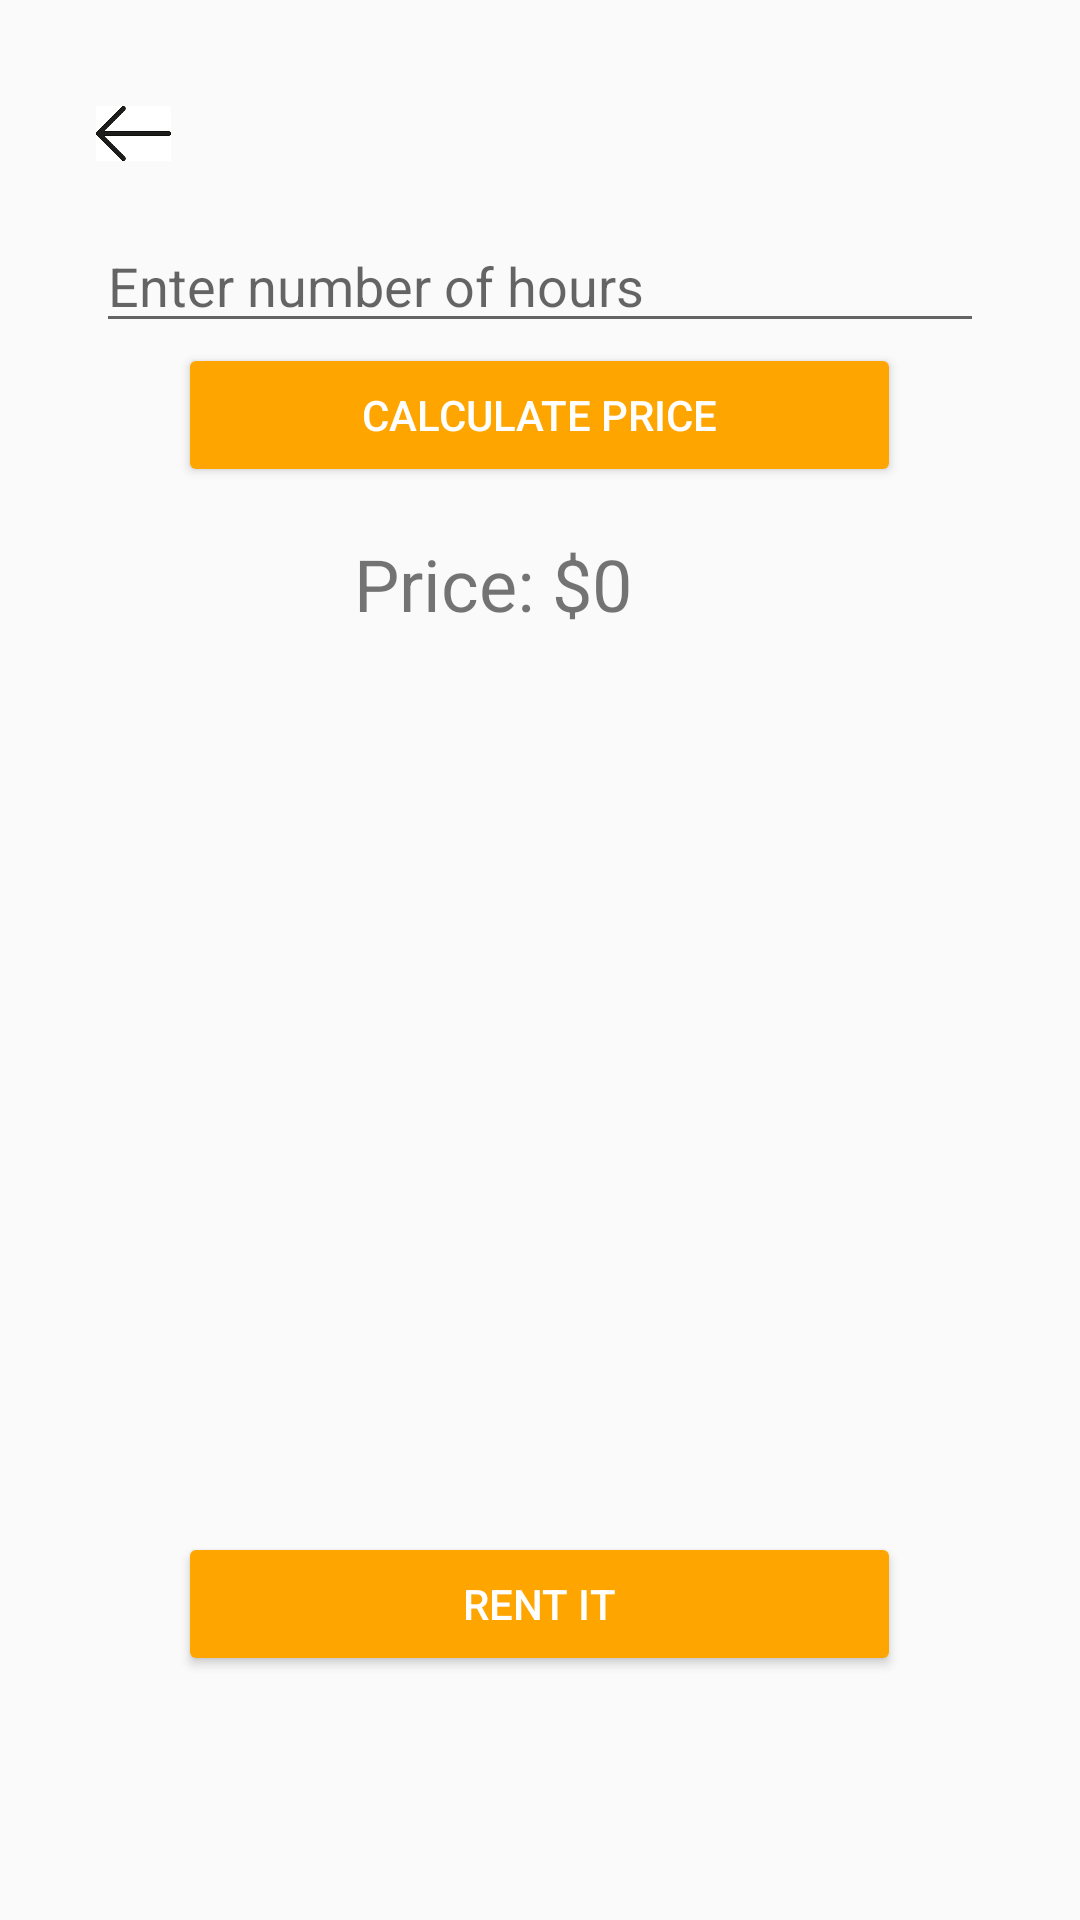

Android layout source for this screen:
<!-- AndroidManifest.xml: application theme Theme.Assignment1 -->
<!-- res/layout/activity_rent.xml -->
<?xml version="1.0" encoding="utf-8"?>
<RelativeLayout xmlns:android="http://schemas.android.com/apk/res/android"
    xmlns:app="http://schemas.android.com/apk/res-auto"
    xmlns:tools="http://schemas.android.com/tools"
    android:layout_width="match_parent"
    android:layout_height="match_parent"
    android:padding="16dp"
    tools:context=".RentActivity">

    <ImageView
        android:id="@+id/back"
        android:layout_width="25dp"
        android:layout_height="25dp"


        android:layout_marginStart="16dp"
        android:layout_marginTop="16dp"
        android:src="@drawable/backarrow" />


    <LinearLayout
        android:layout_width="match_parent"
        android:layout_height="match_parent"
        android:layout_below="@+id/back"
        android:orientation="vertical"
        android:padding="16dp">



        <EditText
            android:id="@+id/hours"
            android:layout_width="match_parent"
            android:layout_height="wrap_content"
            android:hint="Enter number of hours"
            android:inputType="number" />

        <Button
            android:id="@+id/buttonCalculate"
            android:layout_width="241dp"
            android:layout_height="wrap_content"
            android:layout_gravity="center"
            android:backgroundTint="@color/orange"
            android:text="Calculate Price"
            android:textColor="@color/white" />

        <TextView
            android:id="@+id/price"
            android:layout_width="124dp"
            android:layout_height="wrap_content"
            android:layout_gravity="center"
            android:paddingTop="16dp"
            android:text="Price: $0 "
            android:textSize="24sp" />


        <Button
            android:id="@+id/rentit"
            android:layout_width="241dp"
            android:layout_height="wrap_content"
            android:layout_gravity="center"
            android:backgroundTint="@color/orange"
            android:text="Rent it"
            android:layout_marginTop="300dp"
            android:textColor="@color/white" />
    </LinearLayout>

</RelativeLayout>
<!-- resources referenced by this layout -->
<resources>
  <color name="orange">#FFA500</color>
  <color name="white">#FFFFFFFF</color>
  <!-- drawable backarrow: png bitmap (drawable, 1349 bytes) -->
  <style name="Theme.Assignment1" parent="Theme.AppCompat.Light.NoActionBar">
          
          <item name="colorPrimary">@color/purple_500</item>
          <item name="colorPrimaryVariant">@color/purple_700</item>
          <item name="colorOnPrimary">@color/white</item>
          
          <item name="colorSecondary">@color/teal_200</item>
          <item name="colorSecondaryVariant">@color/teal_700</item>
          <item name="colorOnSecondary">@color/black</item>
          
          <item name="android:statusBarColor">?attr/colorPrimaryVariant</item>
          
      </style>
  <color name="purple_500">#FF6200EE</color>
  <color name="purple_700">#FF3700B3</color>
  <color name="teal_200">#FF03DAC5</color>
  <color name="teal_700">#FF018786</color>
  <color name="black">#FF000000</color>
</resources>
